Dataset: dataset (GitHub, Aryawwww/Image-Programming-group-10). Classes: tomato bacterial spot, tomato late blight, tomato septoria leaf spot, tomato yellow leaf curl virus, tomato healthy.

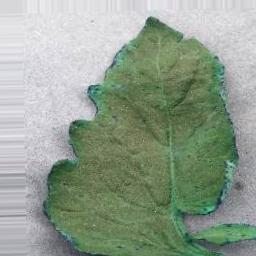
Label: tomato healthy

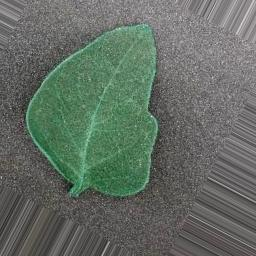
Label: tomato bacterial spot

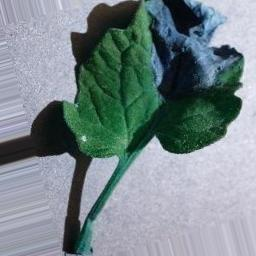
Label: tomato late blight

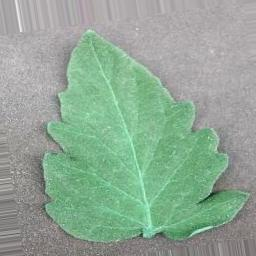
Label: tomato bacterial spot

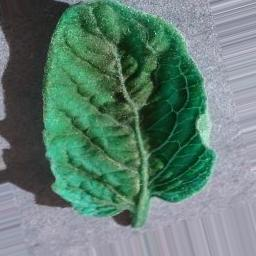
Label: tomato yellow leaf curl virus

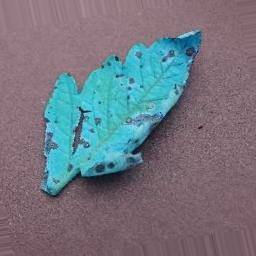
Label: tomato septoria leaf spot
